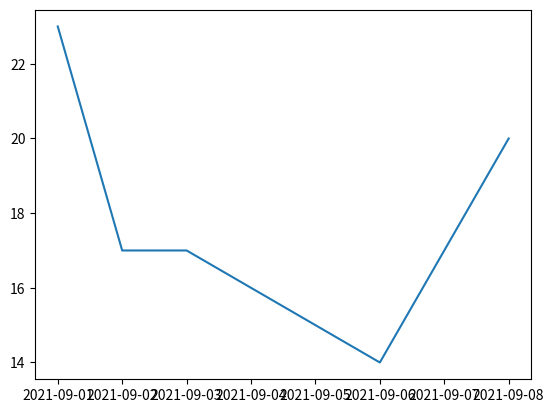

Generate this figure with matplotlib:
import matplotlib.pyplot as plt
import pandas as pd

date = pd.date_range(start='2021-09-01', freq='D', periods=8)
plt.plot(date, [23, 17, 17, 16, 15, 14, 17, 20])
plt.show()
